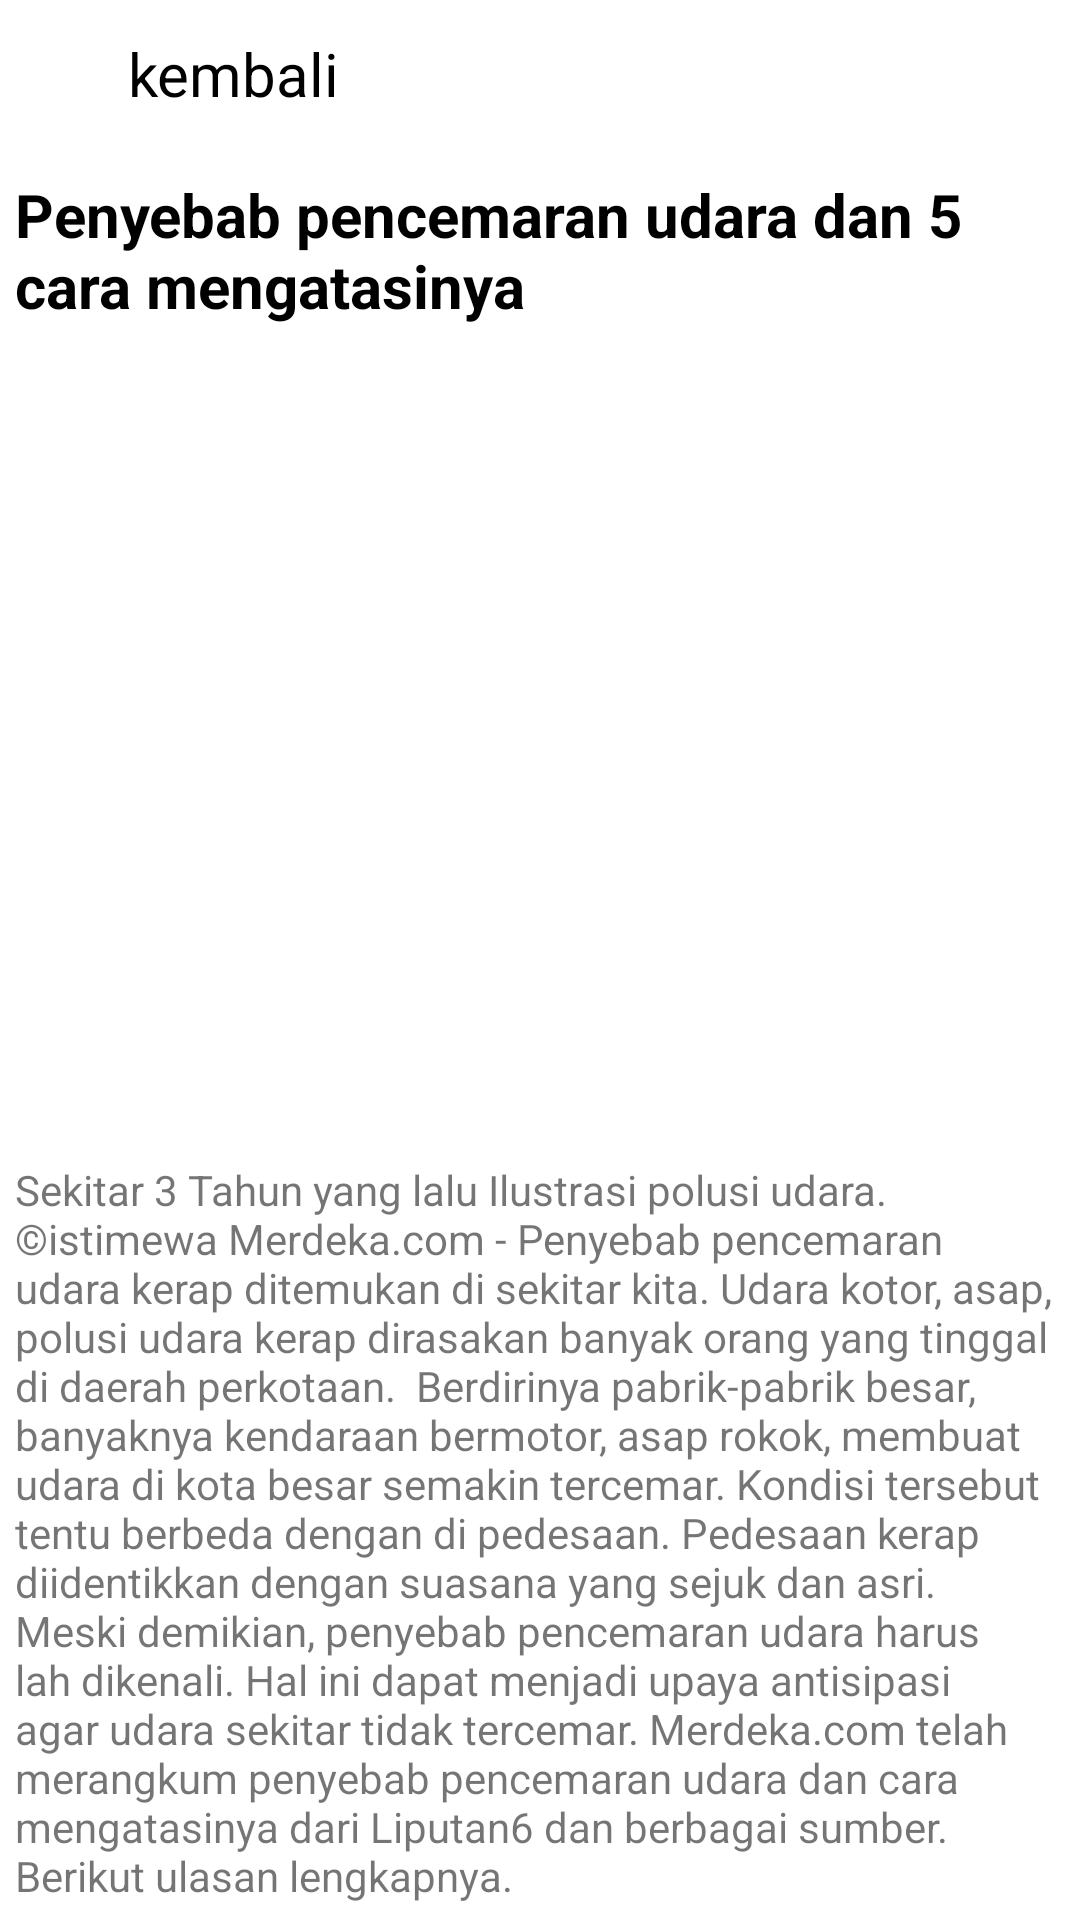

Reconstruct the res/layout file that produces this screen, plus the resources it refers to.
<!-- AndroidManifest.xml: application theme Theme.MacroProjectKelompok11 -->
<!-- res/layout/activity_isiinformasi.xml -->
<?xml version="1.0" encoding="utf-8"?>
<androidx.constraintlayout.widget.ConstraintLayout xmlns:android="http://schemas.android.com/apk/res/android"
    xmlns:app="http://schemas.android.com/apk/res-auto"
    xmlns:tools="http://schemas.android.com/tools"
    android:layout_width="match_parent"
    android:layout_height="match_parent"
    tools:context=".isiinformasi">

    <ImageView
        android:id="@+id/imageView15"
        android:layout_width="wrap_content"
        android:layout_height="wrap_content"
        android:layout_marginStart="32dp"
        android:layout_marginTop="16dp"
        android:src="@drawable/icon_back"
        app:layout_constraintStart_toStartOf="parent"
        app:layout_constraintTop_toTopOf="parent" />

    <TextView
        android:id="@+id/info"
        android:layout_width="wrap_content"
        android:layout_height="wrap_content"
        android:text="kembali"
        android:textColor="@color/black"
        android:textSize="20sp"
        app:layout_constraintBottom_toBottomOf="parent"
        app:layout_constraintEnd_toEndOf="parent"
        app:layout_constraintHorizontal_bias="0.042"
        app:layout_constraintStart_toEndOf="@+id/imageView15"
        app:layout_constraintTop_toTopOf="parent"
        app:layout_constraintVertical_bias="0.018" />

    <TextView
        android:id="@+id/textView2"
        android:layout_width="350dp"
        android:layout_height="54dp"
        android:layout_marginTop="20dp"
        android:text="Penyebab pencemaran udara dan 5 cara mengatasinya"
        android:textColor="@color/black"
        android:textSize="20sp"
        android:textStyle="bold"
        app:layout_constraintEnd_toEndOf="parent"
        app:layout_constraintHorizontal_bias="0.508"
        app:layout_constraintStart_toStartOf="parent"
        app:layout_constraintTop_toBottomOf="@+id/info" />

    <ImageView
        android:id="@+id/imageView"
        android:layout_width="347dp"
        android:layout_height="255dp"
        android:layout_marginTop="8dp"
        android:src="@drawable/gamba2"
        app:layout_constraintEnd_toEndOf="parent"
        app:layout_constraintStart_toStartOf="parent"
        app:layout_constraintTop_toBottomOf="@+id/textView2"/>

    <TextView
        android:id="@+id/arti"
        android:layout_width="350dp"
        android:layout_height="250dp"
        android:layout_marginTop="12dp"
        android:text="Sekitar 3 Tahun yang lalu Ilustrasi polusi udara. ©istimewa Merdeka.com - Penyebab pencemaran udara kerap ditemukan di sekitar kita. Udara kotor, asap, polusi udara kerap dirasakan banyak orang yang tinggal di daerah perkotaan.

Berdirinya pabrik-pabrik besar, banyaknya kendaraan bermotor, asap rokok, membuat udara di kota besar semakin tercemar. Kondisi tersebut tentu berbeda dengan di pedesaan.
Pedesaan kerap diidentikkan dengan suasana yang sejuk dan asri. Meski demikian, penyebab pencemaran udara harus lah dikenali. Hal ini dapat menjadi upaya antisipasi agar udara sekitar tidak tercemar.
Merdeka.com telah merangkum penyebab pencemaran udara dan cara mengatasinya dari Liputan6 dan berbagai sumber. Berikut ulasan lengkapnya."
        app:layout_constraintEnd_toEndOf="parent"
        app:layout_constraintStart_toStartOf="parent"
        app:layout_constraintTop_toBottomOf="@+id/imageView" />

    <TextView
        android:id="@+id/textView3"
        android:layout_width="350dp"
        android:layout_height="20dp"
        android:layout_marginTop="12dp"
        android:text="Kendaraan Bermotor"
        android:textColor="@color/black"
        android:textStyle="bold"
        app:layout_constraintEnd_toEndOf="parent"
        app:layout_constraintStart_toStartOf="parent"
        app:layout_constraintTop_toBottomOf="@+id/arti" />

    <TextView
        android:id="@+id/arti4"
        android:layout_width="350dp"
        android:layout_height="200dp"
        android:layout_marginTop="12dp"
        android:text="Suasana kota kerap identik dengan banyak kendaraan bermotor yang lalu lalang. Asap kendaraan bermotor menjadi penyumbang terbesar bagi penyebab pencemaran udara.
Dilansir dari Liputan6, Jakarta merupakan penyumbang terbesar penyebab pencemaran udara melalui kendaraan bermotor. Hal ini dikarenakan populasi penduduk Jakarta begitu banyak. Padahal, pemerintah telah melakukan berbagai upaya untuk mengurangi pencemaran udara.
Banyaknya transportasi umum yang disediakan pemerintah, diharapkan dapat mengurangi pencemaran udara. Pengadaan KRL, busway dan transportasi umum lainnya tentu dapat mengurangi sedikit
penggunaan kendaraan bermotor dan kemacetan di Jakarta."
        app:layout_constraintEnd_toEndOf="parent"
        app:layout_constraintStart_toStartOf="parent"
        app:layout_constraintTop_toBottomOf="@+id/textView3" />

</androidx.constraintlayout.widget.ConstraintLayout>
<!-- resources referenced by this layout -->
<resources>
  <color name="black">#FF000000</color>
  <style name="Theme.MacroProjectKelompok11" parent="Base.Theme.MacroProjectKelompok11" />
  <style name="Base.Theme.MacroProjectKelompok11" parent="Theme.MaterialComponents.DayNight.NoActionBar">
          
          
          <item name="colorPrimary">@color/biru_cyan</item>
      </style>
  <color name="biru_cyan">#75CFF0</color>
</resources>
